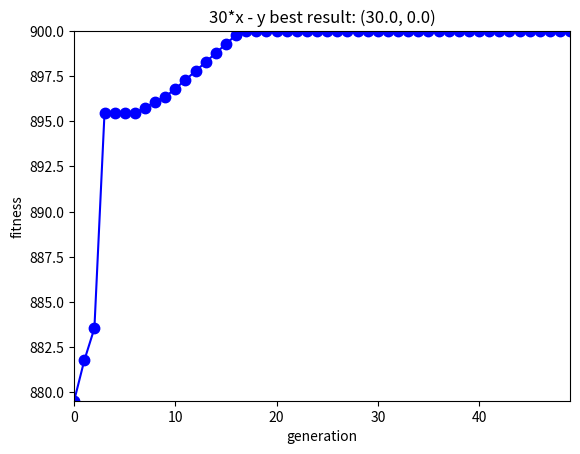

Here is the Python script that generated this plot: (Note: this script raises an exception after producing the figure.)
import random
import numpy as np
import matplotlib.pyplot as plt

class PSO(object):
    def __init__(self, dimension, iterations, population_size, b_low, b_up, v_low, v_high, fitness_function, c1, c2, w) -> None:
        self.__dimension = dimension
        self.__iterations = iterations
        self.__population_size = population_size
        self.__bound = []
        self.__bound.append(b_low)
        self.__bound.append(b_up)
        self.__velocity = []
        self.__velocity.append(v_low)
        self.__velocity.append(v_high)
        self.__fitness_function = fitness_function
        self.__c1 = c1
        self.__c2 = c2
        self.__w = w

        self.__x = np.zeros((self.__population_size, self.__dimension))
        self.__v = np.zeros((self.__population_size, self.__dimension))
        self.__p_best = np.zeros((self.__population_size, self.__dimension))
        self.__g_best = np.zeros((1, self.__dimension))[0]

        best_fitness = -1000000
        for i in range(self.__population_size):
            for j in range(self.__dimension):
                self.__x[i][j] = random.uniform(self.__bound[0][j], self.__bound[1][j])
                self.__v[i][j] = random.uniform(self.__velocity[0], self.__velocity[1])
            self.__p_best[i] = self.__x[i]
            fitness = self.__fitness_function(self.__p_best[i])
            if fitness > best_fitness:
                self.__g_best = self.__p_best[i]
                best_fitness = fitness
    
    def update(self) -> None:
        for i in range(self.__population_size):
            # update velocity
            self.__v[i] = self.__w * self.__v[i] + self.__c1 * random.uniform(0, 1) * (
                self.__p_best[i] - self.__x[i]) + self.__c2 * random.uniform(0, 1) * (
                self.__g_best - self.__x[i])
            for j in range(self.__dimension):
                if self.__v[i][j] < self.__velocity[0]:
                    self.__v[i][j] = self.__velocity[0]
                if self.__v[i][j] > self.__velocity[1]:
                    self.__v[i][j] = self.__velocity[1]
            
            # update position
            self.__x[i] = self.__x[i] + self.__v[i]
            for j in range(self.__dimension):
                if self.__x[i][j] < self.__bound[0][j]:
                    self.__x[i][j] = self.__bound[0][j]
                if self.__x[i][j] > self.__bound[1][j]:
                    self.__x[i][j] = self.__bound[1][j]
            
            # update p_best and g_best
            fitness =  self.__fitness_function(self.__x[i])
            if fitness > self.__fitness_function(self.__p_best[i]):
                self.__p_best[i] = self.__x[i]
            if fitness > self.__fitness_function(self.__g_best):
                self.__g_best = self.__x[i]

    def evolution(self) -> None:
        self.__path = []
        self.__best = self.__g_best
        self.__best_fitness = self.__fitness_function(self.__best)
        for generation in range(self.__iterations):
            self.update()
            g_fitness = self.__fitness_function(self.__g_best)
            if g_fitness > self.__best_fitness:
                self.__best = self.__g_best
                self.__best_fitness = g_fitness
            print('generation: {0:d} best position: {1} best fitness: {2:f}'.format(generation, self.__best, self.__best_fitness))
            self.__path.append(self.__best_fitness)
    
    def draw(self, id, title) -> None:
        t = [i for i in range(self.__iterations)]
        plt.figure()
        plt.plot(t, self.__path, color='blue', marker='.', ms=15)
        plt.margins(0)
        plt.xlabel("generation")
        plt.ylabel("fitness")
        result = ' best result: (' + ', '.join(str(x) for x in self.__best) + ')' 
        plt.title(title + result)
        fig_path = 'figures/' + 'pso_' + str(id) + '.png'
        plt.savefig(fig_path)

if __name__ == '__main__':

    dimension = 2

    def f1(x) -> float:
        return 30*x[0] - x[1]

    def f2(x) -> float:
        return 30*x[1] - x[0]

    def f3(x) -> float:
        return x[0]**2 - x[1]/2

    def f4(x) -> float:
        return 20*x[1]**2 - 500*x[0]
    
    f = [f1, f2, f3, f4]
    title = ["30*x - y", "30*y - x", "x^2 - y/2", "20*y^2 - 500*x"]

    iterations = 50
    population_size = 100

    c1 = 2.0
    c2 = 2.0
    w = 0.8

    b_low = [
        [0, 0],
        [0, 30],
        [30, 0],
        [30, 30]
    ]
    b_up = [
        [30, 30],
        [30, 60],
        [60, 30],
        [60, 60]
    ]
    v_low = -0.5
    v_high = 0.5

    for i in range(4):
        print("-------------------------- " + title[i] + " --------------------------")
        slover = PSO(dimension, iterations, population_size, b_low[i], b_up[i], v_low, v_high, f[i], c1, c2, w)
        slover.evolution()
        slover.draw(i, title[i])
        print("-------------------------------- end --------------------------------")

